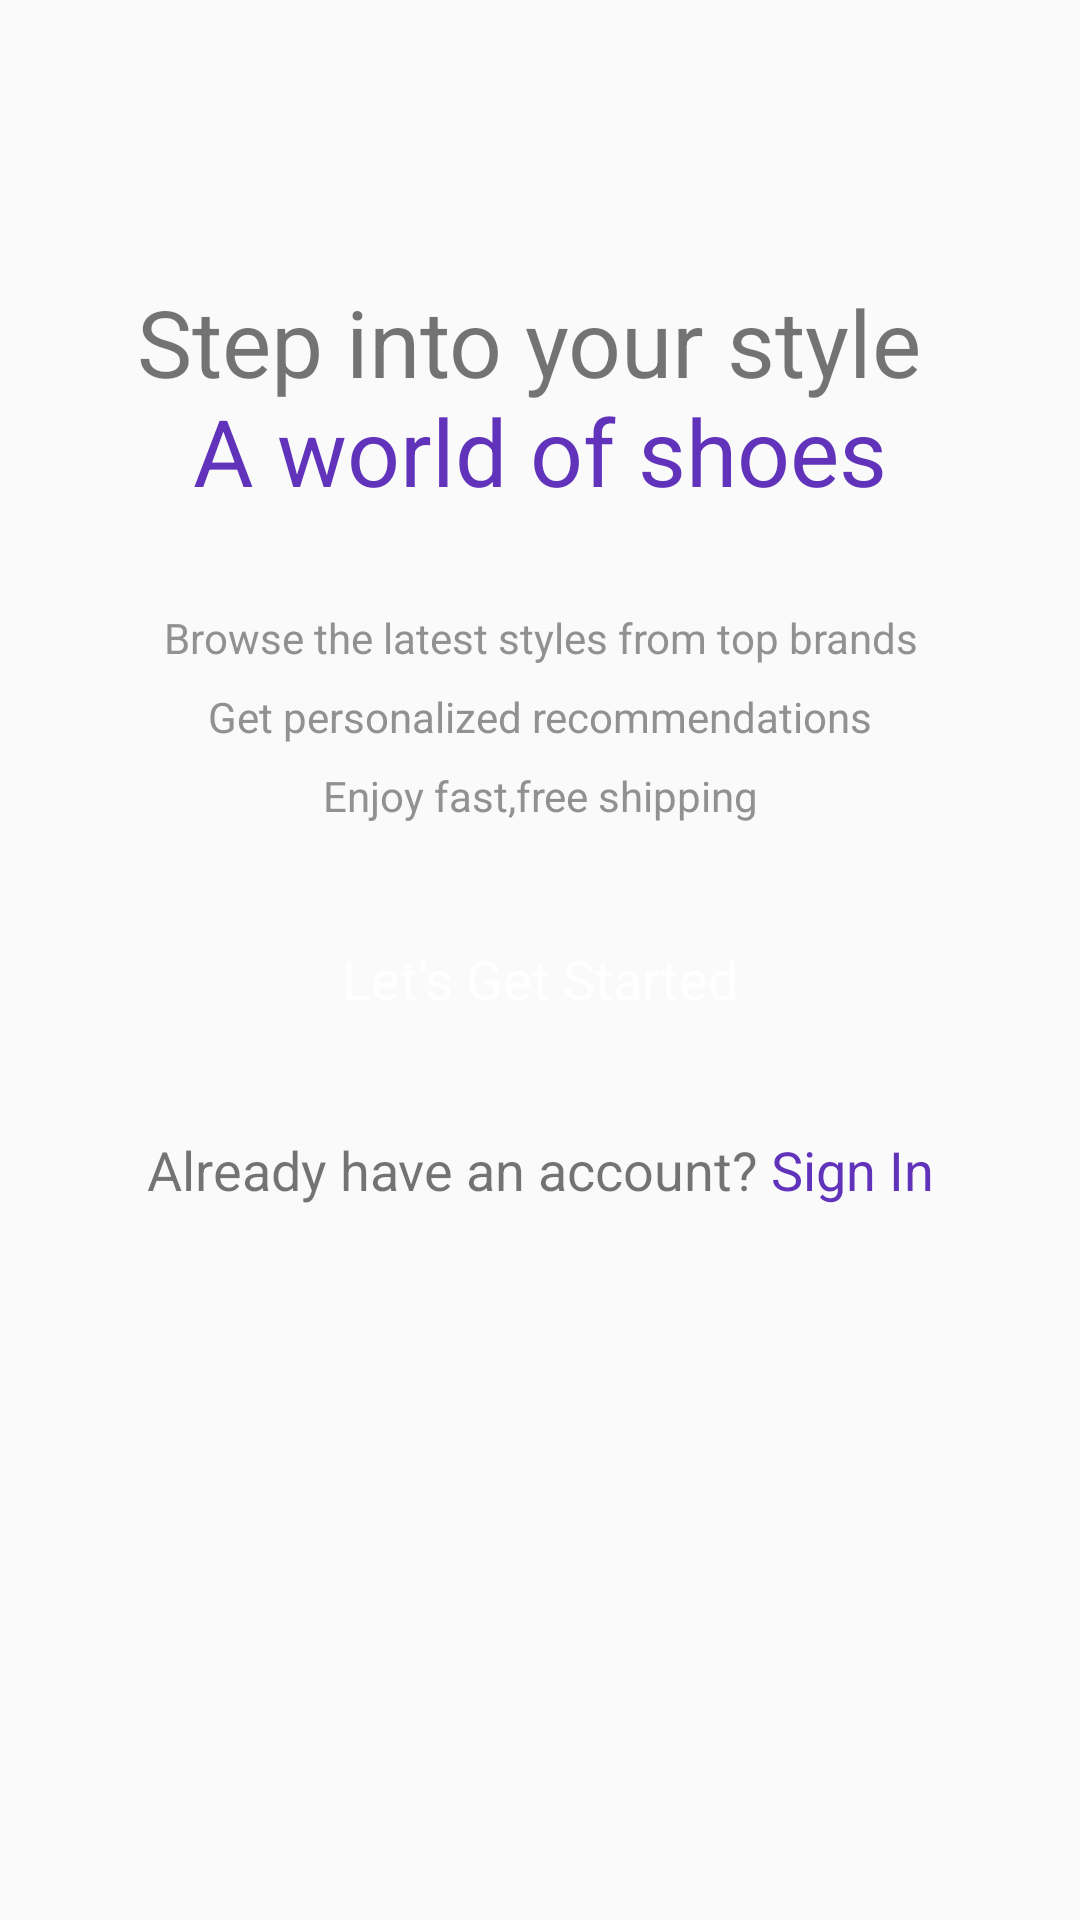

Here is an Android app screen rendered from its layout file. Give the layout XML and the strings, colors and styles it references.
<!-- AndroidManifest.xml: application theme Theme.MyApplication -->
<!-- res/layout/activity_intro.xml -->
<?xml version="1.0" encoding="utf-8"?>
<androidx.constraintlayout.widget.ConstraintLayout xmlns:android="http://schemas.android.com/apk/res/android"
    xmlns:app="http://schemas.android.com/apk/res-auto"
    xmlns:tools="http://schemas.android.com/tools"
    android:layout_width="match_parent"
    android:layout_height="match_parent"
    tools:context=".activity.IntroActivity">

    <ScrollView
        android:id="@+id/scrollView"
        android:layout_width="0dp"
        android:layout_height="0dp"
        android:layout_margin="16dp"
        app:layout_constraintTop_toTopOf="parent"
        app:layout_constraintBottom_toBottomOf="parent"
        app:layout_constraintStart_toStartOf="parent"
        app:layout_constraintEnd_toEndOf="parent">

        <LinearLayout
            android:layout_width="match_parent"
            android:layout_height="wrap_content"
            android:orientation="vertical">

            <ImageView
                android:id="@+id/imageView3"
                android:layout_width="match_parent"
                android:layout_height="wrap_content"
                android:layout_marginTop="45dp"
                android:src="@drawable/intro_logo" />

            <TextView
                android:id="@+id/textView"
                android:layout_width="match_parent"
                android:layout_height="wrap_content"
                android:text="@string/intro_title"
                android:textAlignment="center"
                android:layout_marginTop="32dp"
                android:textSize="31sp"
                />

            <TextView
                android:id="@+id/textView2"
                android:layout_width="match_parent"
                android:layout_height="wrap_content"
                android:layout_marginTop="32dp"
                android:lineSpacingExtra="10dp"
                android:text="@string/intro_text"
                android:textAlignment="center"
                android:textColor="@color/grey" />

            <androidx.appcompat.widget.AppCompatButton
                android:id="@+id/startBtn"
                style="@android:style/Widget.Button"
                android:layout_width="match_parent"
                android:layout_height="53dp"
                android:layout_margin="25dp"
                android:background="@drawable/purple_bg"
                android:text="Let's Get Started"
                android:textSize="18sp"
                android:textAlignment="center"
                android:textColor="@color/white"

                />

            <TextView
                android:id="@+id/textView3"
                android:layout_width="match_parent"
                android:layout_height="wrap_content"
                android:layout_marginBottom="20dp"
                android:text="@string/intro_signin"
                android:textAlignment="center"
                android:textSize="18sp" />
        </LinearLayout>
    </ScrollView>

</androidx.constraintlayout.widget.ConstraintLayout>
<!-- resources referenced by this layout -->
<resources>
  <color name="grey">#919191</color>
  <color name="white">#FFFFFFFF</color>
  <string name="intro_signin">Already have an account? <font color="#6033ba">Sign In</font></string>
  <string name="intro_text">Browse the latest styles from top brands\nGet personalized recommendations\nEnjoy fast,free shipping</string>
  <string name="intro_title">Step into your style \n<font color="#6033ba">A world of shoes</font></string>
  <style name="Theme.MyApplication" parent="Theme.AppCompat.Light.NoActionBar">
          <item name="android:windowTranslucentNavigation">true</item>
      </style>
</resources>
